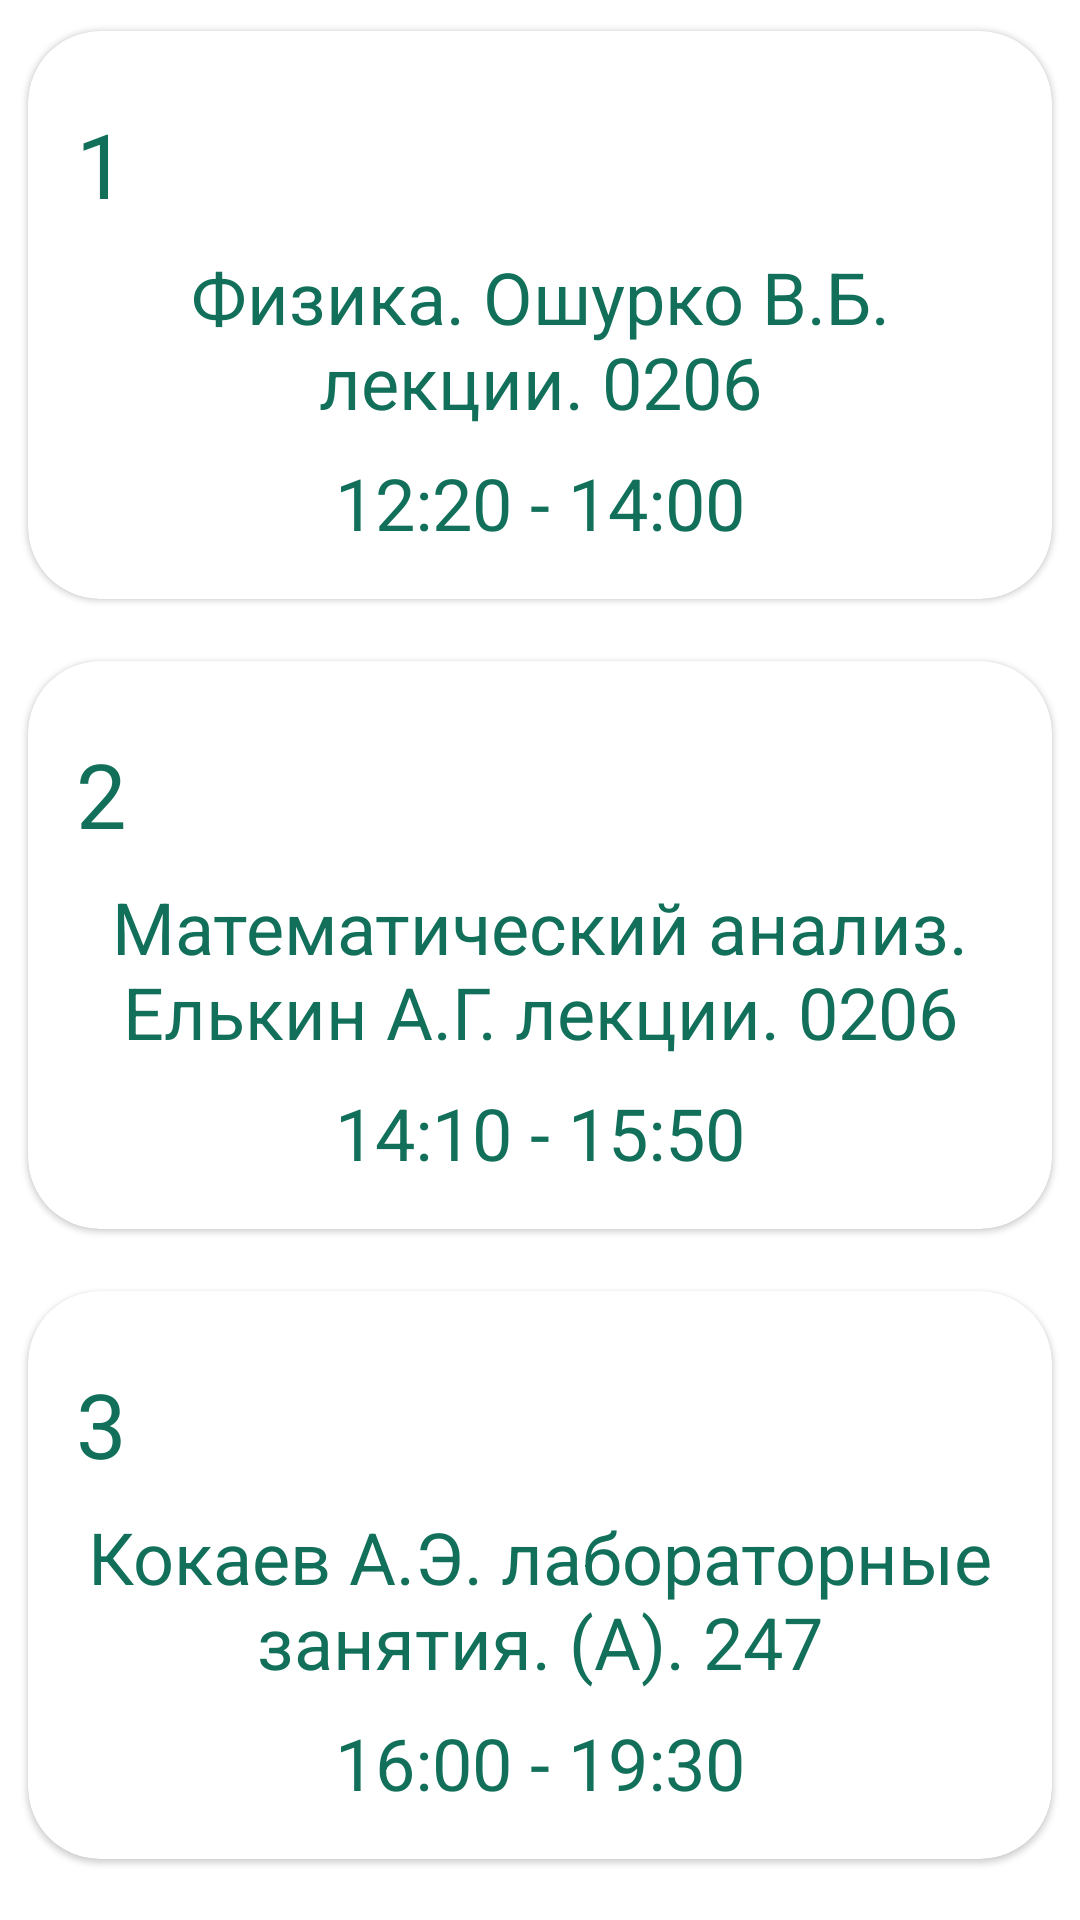

Reconstruct the res/layout file that produces this screen, plus the resources it refers to.
<!-- AndroidManifest.xml: application theme Theme.StankimTimeTable -->
<!-- res/layout/fragment_vt2213.xml -->
<?xml version="1.0" encoding="utf-8"?>
<androidx.constraintlayout.widget.ConstraintLayout
    xmlns:android="http://schemas.android.com/apk/res/android"
    xmlns:app="http://schemas.android.com/apk/res-auto"
    xmlns:tools="http://schemas.android.com/tools"
    android:layout_width="match_parent"
    android:layout_height="match_parent"
    tools:context=".ui.timetable.idb2213.Vt2213">

    <androidx.core.widget.NestedScrollView
        android:id="@+id/nestedScrollZickr"
        android:layout_width="match_parent"
        android:layout_height="match_parent"
        app:layout_constraintEnd_toEndOf="parent"
        app:layout_constraintStart_toStartOf="parent"
        app:layout_constraintTop_toTopOf="parent">


        <LinearLayout
            android:layout_width="match_parent"
            android:layout_height="match_parent"
            android:orientation="vertical">

            <com.google.android.material.card.MaterialCardView
                android:id="@+id/pn2213"
                android:layout_width="match_parent"
                android:layout_height="wrap_content"
                app:cardCornerRadius="24dp"
                app:strokeColor="@color/purple_300"
                app:cardUseCompatPadding="true">

                <LinearLayout
                    android:layout_width="match_parent"
                    android:layout_height="wrap_content"
                    android:orientation="vertical">

                    <LinearLayout
                        android:layout_width="match_parent"
                        android:layout_height="wrap_content"
                        android:orientation="vertical"
                        android:padding="16dp">

                        <TextView
                            android:layout_width="wrap_content"
                            android:layout_height="match_parent"
                            android:layout_gravity="left"
                            android:gravity="left"
                            android:layout_marginTop="8dp"
                            android:text="1"
                            android:textColor="@color/purple_300"
                            android:textSize="30sp"/>

                        <TextView
                            android:layout_width="match_parent"
                            android:layout_height="match_parent"
                            android:layout_gravity="center"
                            android:gravity="center"
                            android:layout_marginTop="8dp"
                            android:text="Физика. Ошурко В.Б. лекции. 0206"
                            android:textColor="@color/purple_300"
                            android:textSize="24sp"/>

                        <TextView
                            android:layout_width="match_parent"
                            android:layout_height="match_parent"
                            android:layout_gravity="center"
                            android:gravity="center"
                            android:layout_marginTop="8dp"
                            android:text="12:20 - 14:00"
                            android:textColor="@color/purple_300"
                            android:textSize="24sp"/>

                    </LinearLayout>
                </LinearLayout>
            </com.google.android.material.card.MaterialCardView>

            <com.google.android.material.card.MaterialCardView
                android:id="@+id/vt2213"
                android:layout_width="match_parent"
                android:layout_height="wrap_content"
                app:cardCornerRadius="24dp"
                app:strokeColor="@color/purple_300"
                app:cardUseCompatPadding="true">

                <LinearLayout
                    android:layout_width="match_parent"
                    android:layout_height="wrap_content"
                    android:orientation="vertical">

                    <LinearLayout
                        android:layout_width="match_parent"
                        android:layout_height="wrap_content"
                        android:orientation="vertical"
                        android:padding="16dp">

                        <TextView
                            android:layout_width="wrap_content"
                            android:layout_height="match_parent"
                            android:layout_gravity="left"
                            android:gravity="left"
                            android:layout_marginTop="8dp"
                            android:text="2"
                            android:textColor="@color/purple_300"
                            android:textSize="30sp"/>

                        <TextView
                            android:layout_width="match_parent"
                            android:layout_height="match_parent"
                            android:layout_gravity="center"
                            android:gravity="center"
                            android:layout_marginTop="8dp"
                            android:text="Математический анализ. Елькин А.Г. лекции. 0206"
                            android:textColor="@color/purple_300"
                            android:textSize="24sp"/>

                        <TextView
                            android:layout_width="match_parent"
                            android:layout_height="match_parent"
                            android:layout_gravity="center"
                            android:gravity="center"
                            android:layout_marginTop="8dp"
                            android:text="14:10 - 15:50"
                            android:textColor="@color/purple_300"
                            android:textSize="24sp"/>

                    </LinearLayout>
                </LinearLayout>
            </com.google.android.material.card.MaterialCardView>

            <com.google.android.material.card.MaterialCardView
                android:id="@+id/sr2213"
                android:layout_width="match_parent"
                android:layout_height="wrap_content"
                app:cardCornerRadius="24dp"
                app:strokeColor="@color/purple_300"
                app:cardUseCompatPadding="true">

                <LinearLayout
                    android:layout_width="match_parent"
                    android:layout_height="wrap_content"
                    android:orientation="vertical">

                    <LinearLayout
                        android:layout_width="match_parent"
                        android:layout_height="wrap_content"
                        android:orientation="vertical"
                        android:padding="16dp">

                        <TextView
                            android:layout_width="wrap_content"
                            android:layout_height="match_parent"
                            android:layout_gravity="left"
                            android:gravity="left"
                            android:layout_marginTop="8dp"
                            android:text="3"
                            android:textColor="@color/purple_300"
                            android:textSize="30sp"/>

                        <TextView
                            android:layout_width="match_parent"
                            android:layout_height="match_parent"
                            android:layout_gravity="center"
                            android:gravity="center"
                            android:layout_marginTop="8dp"
                            android:text="Кокаев А.Э. лабораторные занятия. (А). 247"
                            android:textColor="@color/purple_300"
                            android:textSize="24sp"/>

                        <TextView
                            android:layout_width="match_parent"
                            android:layout_height="match_parent"
                            android:layout_gravity="center"
                            android:gravity="center"
                            android:layout_marginTop="8dp"
                            android:text="16:00 - 19:30"
                            android:textColor="@color/purple_300"
                            android:textSize="24sp"/>

                    </LinearLayout>
                </LinearLayout>
            </com.google.android.material.card.MaterialCardView>
        </LinearLayout>
    </androidx.core.widget.NestedScrollView>




</androidx.constraintlayout.widget.ConstraintLayout>
<!-- resources referenced by this layout -->
<resources>
  <color name="purple_300">#12705A</color>
  <style name="Theme.StankimTimeTable" parent="Theme.MaterialComponents.DayNight.NoActionBar">
          
          <item name="colorPrimary">@color/purple_300</item>
          <item name="colorPrimaryVariant">@color/purple_300</item>
          <item name="colorOnPrimary">@color/white</item>
          
          <item name="colorSecondary">@color/purple_300</item>
          <item name="colorSecondaryVariant">@color/purple_300</item>
          <item name="colorOnSecondary">@color/black</item>
          
          <item name="android:statusBarColor" tools:targetApi="l">?attr/colorPrimaryVariant</item>
          
      </style>
  <color name="white">#FFFFFFFF</color>
  <color name="black">#FF000000</color>
</resources>
